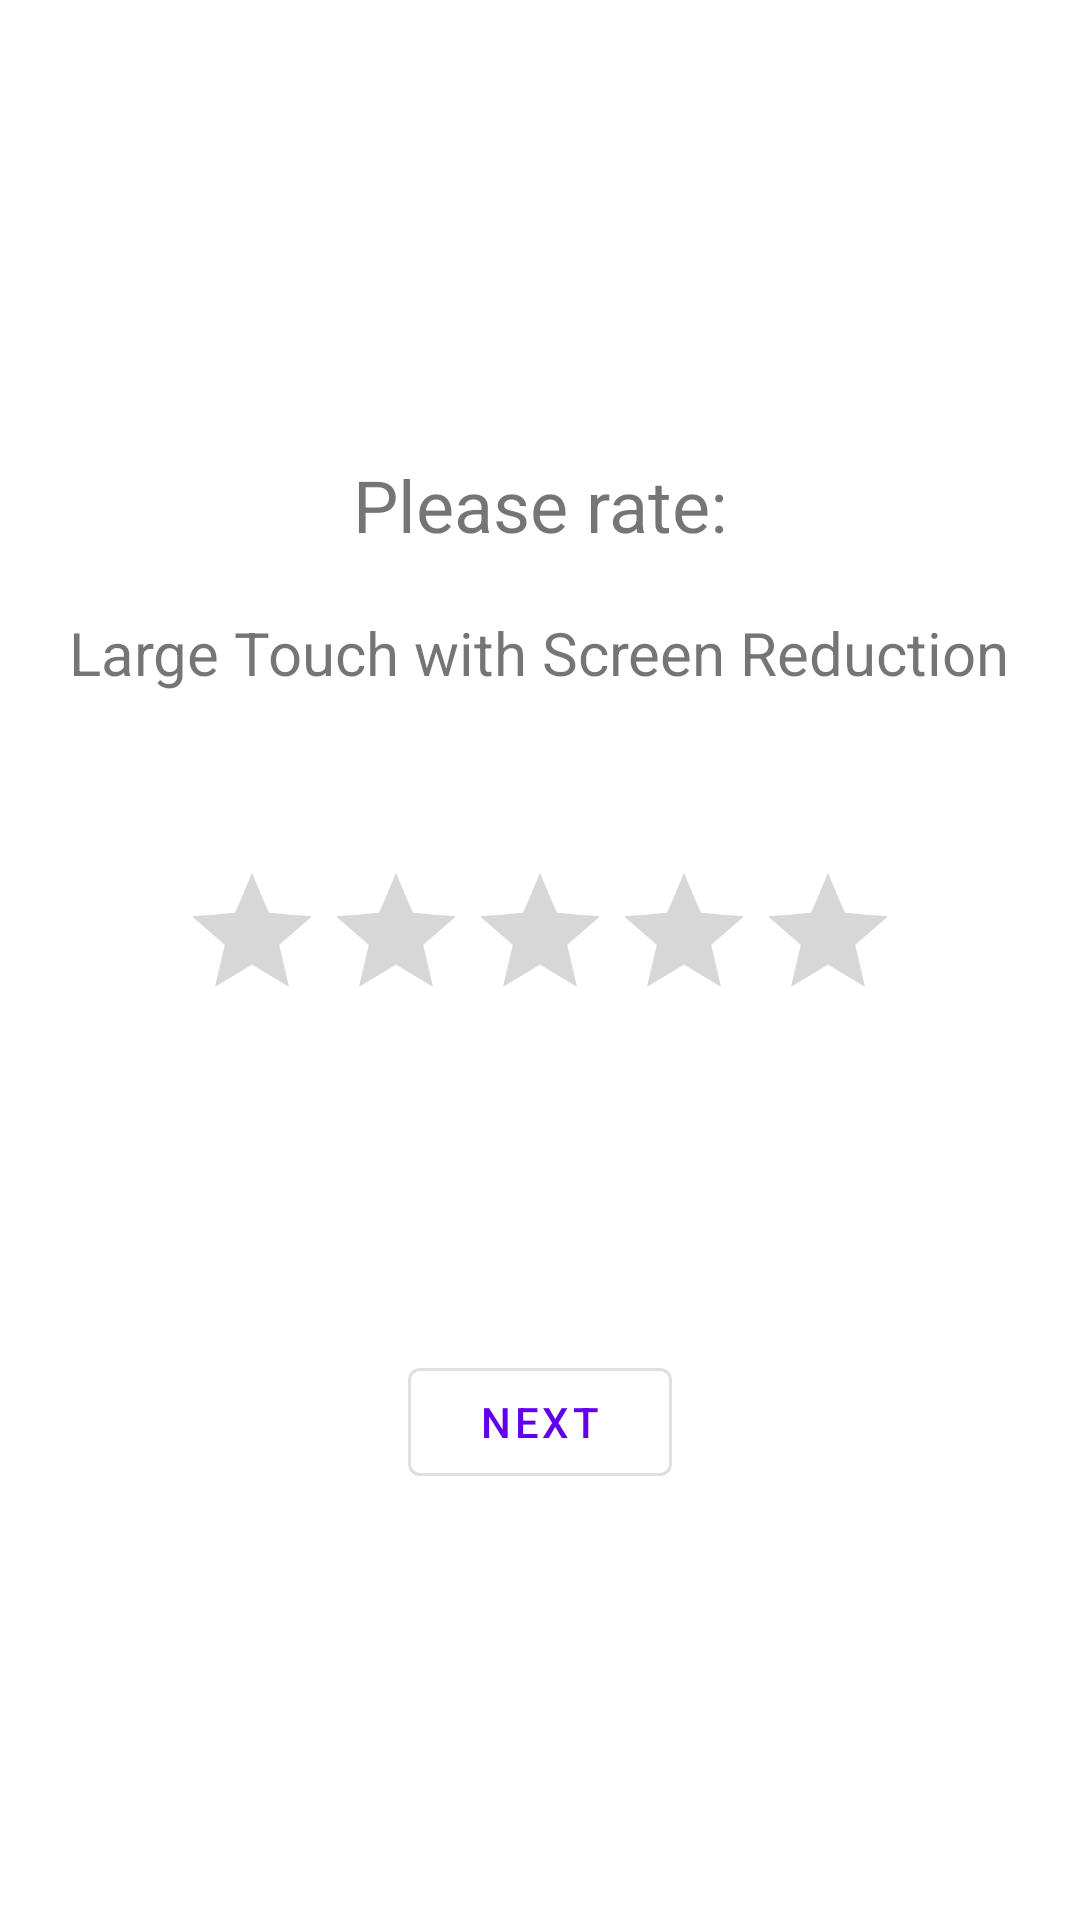

Layout XML and referenced resources for this Android screen:
<!-- AndroidManifest.xml: application theme Theme.ThumbsUPApp -->
<!-- res/layout/activity_test3_evaluate.xml -->
<?xml version="1.0" encoding="utf-8"?>
<androidx.constraintlayout.widget.ConstraintLayout xmlns:android="http://schemas.android.com/apk/res/android"
    xmlns:app="http://schemas.android.com/apk/res-auto"
    xmlns:tools="http://schemas.android.com/tools"
    android:layout_width="match_parent"
    android:layout_height="match_parent"
    tools:context=".Test3EvaluateActivity">

    <com.google.android.material.button.MaterialButton
        android:id="@+id/SubmitBtn3"
        style="@style/Widget.MaterialComponents.Button.OutlinedButton"
        android:layout_width="wrap_content"
        android:layout_height="wrap_content"
        android:onClick="submitAndNext3"
        android:text="NEXT"
        app:layout_constraintBottom_toBottomOf="parent"
        app:layout_constraintEnd_toEndOf="parent"
        app:layout_constraintStart_toStartOf="parent"
        app:layout_constraintTop_toTopOf="parent"
        app:layout_constraintVertical_bias="0.76" />

    <RatingBar
        android:id="@+id/ratingBar3"
        android:layout_width="wrap_content"
        android:layout_height="wrap_content"
        app:layout_constraintBottom_toTopOf="@+id/SubmitBtn3"
        app:layout_constraintEnd_toEndOf="parent"
        app:layout_constraintStart_toStartOf="parent"
        app:layout_constraintTop_toTopOf="parent"
        app:layout_constraintVertical_bias="0.73" />

    <TextView
        android:id="@+id/textView123"
        android:layout_width="wrap_content"
        android:layout_height="wrap_content"
        android:text="Please rate:"
        android:textSize="24sp"
        app:layout_constraintBottom_toBottomOf="parent"
        app:layout_constraintEnd_toEndOf="parent"
        app:layout_constraintStart_toStartOf="parent"
        app:layout_constraintTop_toTopOf="parent"
        app:layout_constraintVertical_bias="0.25" />

    <TextView
        android:id="@+id/textView53"
        android:layout_width="wrap_content"
        android:layout_height="wrap_content"
        android:text="@string/TestLabel3"
        android:textSize="20sp"
        app:layout_constraintBottom_toBottomOf="parent"
        app:layout_constraintEnd_toEndOf="parent"
        app:layout_constraintHorizontal_bias="0.496"
        app:layout_constraintStart_toStartOf="parent"
        app:layout_constraintTop_toTopOf="parent"
        app:layout_constraintVertical_bias="0.333" />

</androidx.constraintlayout.widget.ConstraintLayout>
<!-- resources referenced by this layout -->
<resources>
  <string name="TestLabel3">Large Touch with Screen Reduction</string>
  <style name="Theme.ThumbsUPApp" parent="Theme.MaterialComponents.DayNight.DarkActionBar">
          
          <item name="colorPrimary">@color/purple_500</item>
          <item name="colorPrimaryVariant">@color/purple_700</item>
          <item name="colorOnPrimary">@color/white</item>
          
          <item name="colorSecondary">@color/teal_200</item>
          <item name="colorSecondaryVariant">@color/teal_700</item>
          <item name="colorOnSecondary">@color/black</item>
          
          <item name="android:statusBarColor" tools:targetApi="l">?attr/colorPrimaryVariant</item>
          
      </style>
  <!-- not gathered from this repository: default colours our renderer supplied (Android Studio template values) -->
  <color name="purple_500">#FF6200EE</color>
  <color name="purple_700">#FF3700B3</color>
  <color name="teal_200">#FF03DAC5</color>
  <color name="teal_700">#FF018786</color>
  <color name="black">#FF000000</color>
  <color name="white">#FFFFFFFF</color>
</resources>
